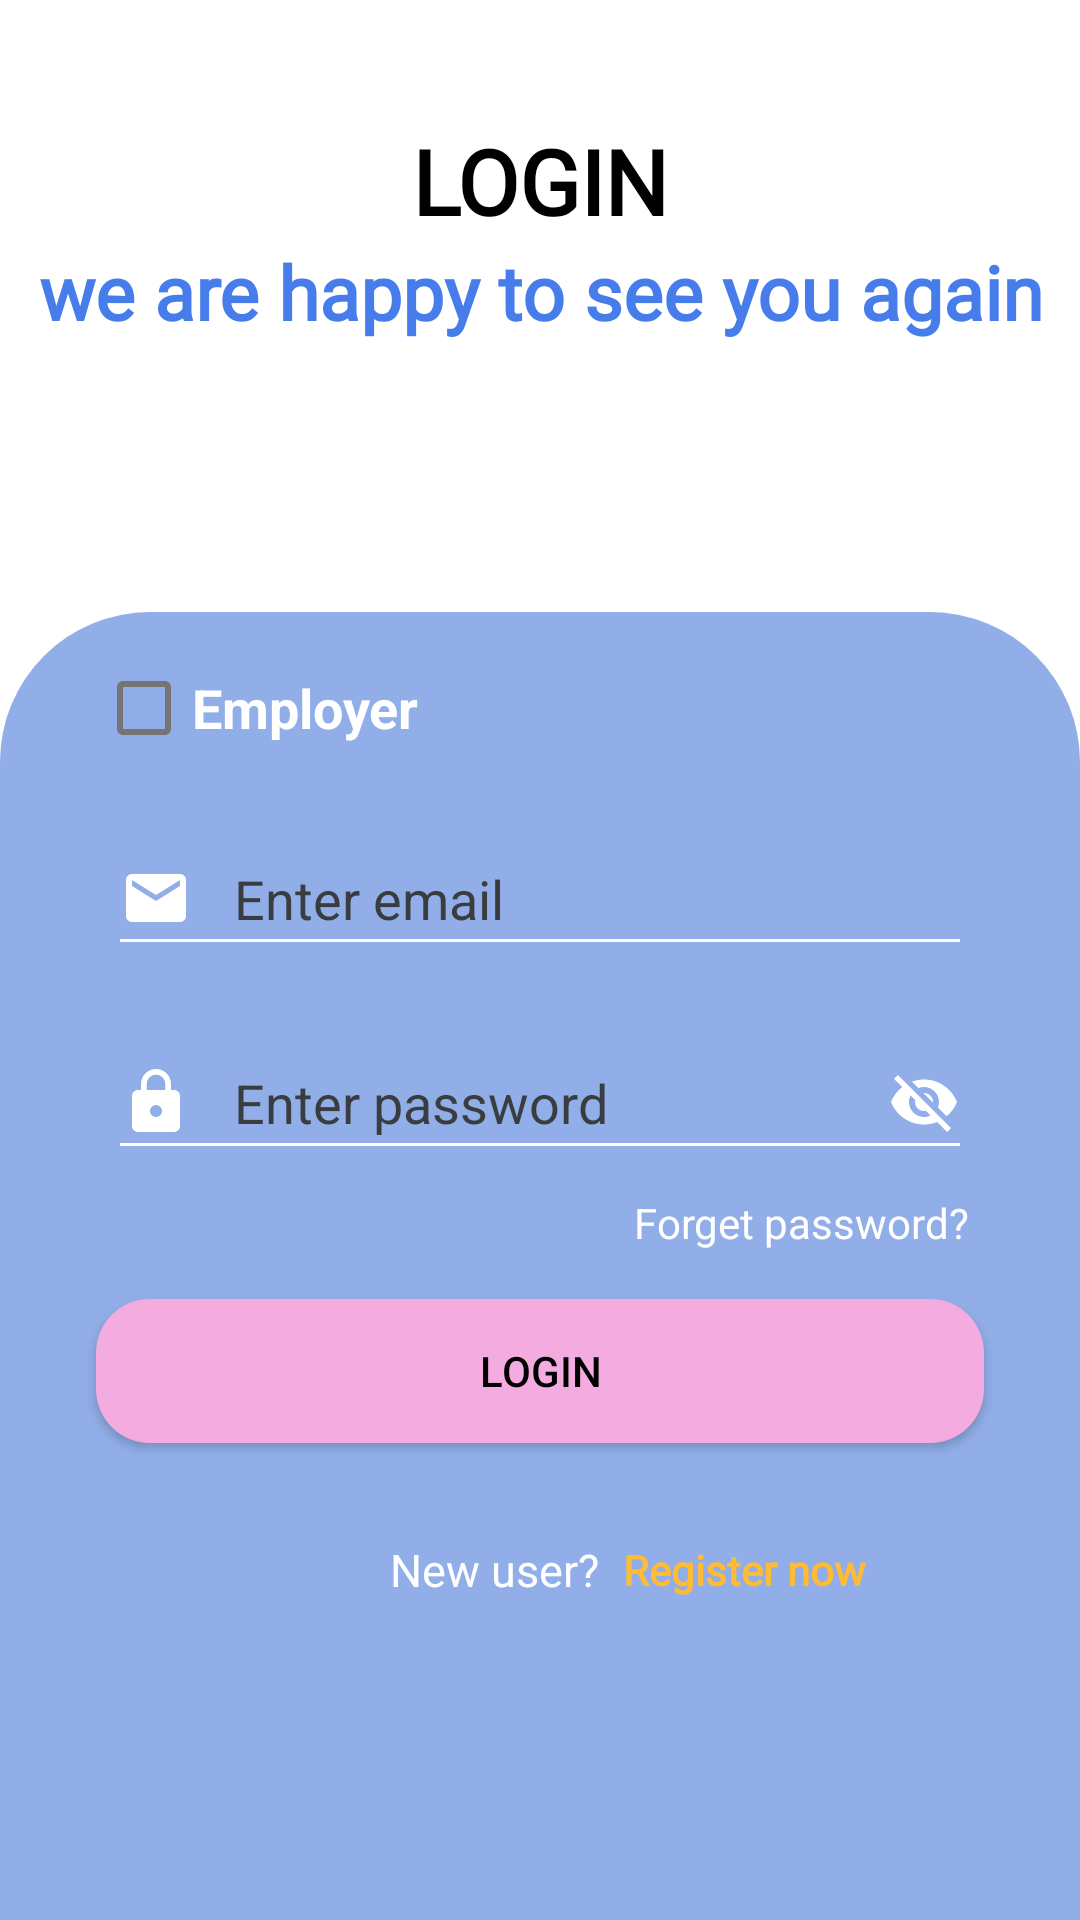

Layout XML and referenced resources for this Android screen:
<!-- AndroidManifest.xml: activity theme Theme.MAjira.NoActionBar -->
<!-- res/layout/activity_sign_in.xml -->
<?xml version="1.0" encoding="utf-8"?>
<androidx.constraintlayout.widget.ConstraintLayout
    xmlns:android="http://schemas.android.com/apk/res/android"
    xmlns:tools="http://schemas.android.com/tools"
    xmlns:app="http://schemas.android.com/apk/res-auto"
    android:layout_width="match_parent"
    android:layout_height="match_parent"
    tools:context=".Authentication.SignInActivity"
    android:background="@color/white"
    android:orientation="vertical">

  <TextView
      android:id="@+id/textView3"
      android:layout_width="match_parent"
      android:layout_height="wrap_content"
      android:layout_marginTop="40dp"
      android:fontFamily="@font/jomolhari"
      android:gravity="center"
      android:text="LOGIN"
      android:textColor="@color/black"
      android:textSize="30sp"
      android:textStyle="bold"
      app:layout_constraintEnd_toEndOf="parent"
      app:layout_constraintStart_toStartOf="parent"
      app:layout_constraintTop_toTopOf="parent" />

  <TextView
      android:id="@+id/text1"
      android:layout_width="match_parent"
      android:layout_height="wrap_content"
      android:fontFamily="@font/jomolhari"
      android:gravity="center"
      android:text="we are happy to see you again"
      android:textColor="@color/blue"
      android:textSize="25sp"
      android:textStyle="bold"
      app:layout_constraintEnd_toEndOf="parent"
      app:layout_constraintStart_toStartOf="parent"
      app:layout_constraintTop_toBottomOf="@+id/textView3" />

  <androidx.constraintlayout.widget.ConstraintLayout
      android:layout_width="match_parent"
      android:layout_height="0dp"
      android:layout_marginTop="90dp"
      android:background="@drawable/background_login"
      app:layout_constraintBottom_toBottomOf="parent"
      app:layout_constraintEnd_toEndOf="parent"
      app:layout_constraintHorizontal_bias="1.0"
      app:layout_constraintStart_toStartOf="parent"
      app:layout_constraintTop_toBottomOf="@+id/text1"
      app:layout_constraintVertical_bias="1.0">

    <EditText
        android:id="@+id/editText2"
        android:layout_width="0dp"
        android:layout_height="wrap_content"
        android:layout_marginTop="70dp"
        android:backgroundTint="@color/white"
        android:drawableLeft="@drawable/email_24"
        android:drawablePadding="14dp"
        android:drawableTint="@color/white"
        android:hint="Enter email"
        android:minHeight="48dp"
        android:textColor="@color/black"
        android:textColorHint="@color/grey"
        app:layout_constraintEnd_toEndOf="parent"
        app:layout_constraintStart_toStartOf="parent"
        app:layout_constraintTop_toTopOf="parent"
        app:layout_constraintWidth_percent=".8" />

    <EditText
        android:id="@+id/editText3"
        android:layout_width="0dp"
        android:layout_height="wrap_content"
        android:layout_marginTop="20dp"
        android:backgroundTint="@color/white"
        android:drawableStart="@drawable/lock_24"
        android:drawableEnd="@drawable/visibility_off_24"
        android:drawablePadding="14dp"
        android:drawableTint="@color/white"
        android:hint="Enter password"
        android:minHeight="48dp"
        android:inputType="textPassword"
        android:textColor="@color/black"
        android:textColorHint="@color/grey"
        app:layout_constraintEnd_toEndOf="parent"
        app:layout_constraintStart_toStartOf="parent"
        app:layout_constraintTop_toBottomOf="@+id/editText2"
        app:layout_constraintWidth_percent=".8" />

    <TextView
        android:id="@+id/textView4"
        android:layout_width="wrap_content"
        android:layout_height="wrap_content"
        android:layout_marginTop="8dp"
        android:layout_marginEnd="37dp"
        android:text="Forget password?"
        android:onClick="password"
        android:textColor="@color/white"
        app:layout_constraintEnd_toEndOf="parent"
        app:layout_constraintTop_toBottomOf="@+id/editText3" />

    <androidx.appcompat.widget.AppCompatButton
        android:id="@+id/appCompatButton2"
        android:layout_width="match_parent"
        android:layout_height="wrap_content"
        android:layout_marginStart="32dp"
        android:layout_marginTop="16dp"
        android:layout_marginEnd="32dp"
        android:background="@drawable/btn_background"
        android:text="Login"
        android:textColor="@color/black"
        app:layout_constraintEnd_toEndOf="parent"
        app:layout_constraintStart_toStartOf="parent"
        app:layout_constraintTop_toBottomOf="@+id/textView4" />

    <TextView
        android:id="@+id/textView5"
        android:layout_width="wrap_content"
        android:layout_height="wrap_content"
        android:layout_gravity="center_vertical"
        android:layout_marginStart="130dp"
        android:layout_marginTop="32dp"
        android:text="New user?"
        android:textColor="@color/white"
        android:textSize="15sp"
        app:layout_constraintStart_toStartOf="parent"
        app:layout_constraintTop_toBottomOf="@+id/appCompatButton2" />

    <TextView
        android:layout_width="wrap_content"
        android:layout_height="wrap_content"
        android:layout_marginStart="8dp"
        android:fontFamily="@font/jomolhari"
        android:onClick="register"
        android:text="Register now"
        android:textColor="@android:color/holo_orange_light"
        android:textStyle="bold"
        app:layout_constraintBottom_toBottomOf="@+id/textView5"
        app:layout_constraintStart_toEndOf="@+id/textView5"
        app:layout_constraintTop_toTopOf="@+id/textView5" />
    <ProgressBar
        android:id="@+id/progressBar2"
        style="?android:attr/progressBarStyleLarge"
        android:layout_width="wrap_content"
        android:layout_height="wrap_content"
        android:layout_centerInParent="true"
        android:visibility="gone"
        app:layout_constraintBottom_toBottomOf="parent"
        app:layout_constraintEnd_toEndOf="parent"
        app:layout_constraintStart_toStartOf="parent"
        app:layout_constraintTop_toTopOf="parent" />

    <CheckBox
        android:id="@+id/checkBox"
        android:layout_width="0dp"
        android:layout_height="wrap_content"
        android:layout_marginStart="32dp"
        android:layout_marginTop="8dp"
        android:layout_marginEnd="32dp"
        android:text="Employer"
        android:textColor="@color/white"
        android:textSize="18sp"
        android:textStyle="bold"
        app:layout_constraintEnd_toEndOf="parent"
        app:layout_constraintStart_toStartOf="parent"
        app:layout_constraintTop_toTopOf="parent" />


  </androidx.constraintlayout.widget.ConstraintLayout>

</androidx.constraintlayout.widget.ConstraintLayout>
<!-- resources referenced by this layout -->
<resources>
  <color name="black">#FF000000</color>
  <color name="blue">#467DEA</color>
  <color name="grey">#393d40</color>
  <color name="white">#FFFFFFFF</color>
  <!-- drawable background_login (drawable-v24) -->
  <?xml version="1.0" encoding="utf-8"?>
  <shape  xmlns:android="http://schemas.android.com/apk/res/android">
      <solid android:color="@color/blueish"/>
      <corners android:topRightRadius="50dp"
          android:topLeftRadius="50dp"/>
  
  </shape>
  <!-- drawable btn_background (drawable-v24) -->
  <?xml version="1.0" encoding="utf-8"?>
  <shape xmlns:android="http://schemas.android.com/apk/res/android">
      <corners android:radius="18dp"/>
      <solid android:color="@color/pink"/>
  </shape>
  <!-- drawable email_24 (drawable) -->
  <vector android:height="24dp" android:tint="#3E6CF1"
      android:viewportHeight="24" android:viewportWidth="24"
      android:width="24dp" xmlns:android="http://schemas.android.com/apk/res/android">
      <path android:fillColor="@android:color/white" android:pathData="M20,4L4,4c-1.1,0 -1.99,0.9 -1.99,2L2,18c0,1.1 0.9,2 2,2h16c1.1,0 2,-0.9 2,-2L22,6c0,-1.1 -0.9,-2 -2,-2zM20,8l-8,5 -8,-5L4,6l8,5 8,-5v2z"/>
  </vector>
  <!-- drawable lock_24 (drawable) -->
  <vector android:height="24dp" android:tint="#3E6CF1"
      android:viewportHeight="24" android:viewportWidth="24"
      android:width="24dp" xmlns:android="http://schemas.android.com/apk/res/android">
      <path android:fillColor="@android:color/white" android:pathData="M18,8h-1L17,6c0,-2.76 -2.24,-5 -5,-5S7,3.24 7,6v2L6,8c-1.1,0 -2,0.9 -2,2v10c0,1.1 0.9,2 2,2h12c1.1,0 2,-0.9 2,-2L20,10c0,-1.1 -0.9,-2 -2,-2zM12,17c-1.1,0 -2,-0.9 -2,-2s0.9,-2 2,-2 2,0.9 2,2 -0.9,2 -2,2zM15.1,8L8.9,8L8.9,6c0,-1.71 1.39,-3.1 3.1,-3.1 1.71,0 3.1,1.39 3.1,3.1v2z"/>
  </vector>
  <!-- drawable visibility_off_24 (drawable) -->
  <vector android:height="24dp" android:tint="#050505"
      android:viewportHeight="24" android:viewportWidth="24"
      android:width="24dp" xmlns:android="http://schemas.android.com/apk/res/android">
      <path android:fillColor="@android:color/white" android:pathData="M12,7c2.76,0 5,2.24 5,5 0,0.65 -0.13,1.26 -0.36,1.83l2.92,2.92c1.51,-1.26 2.7,-2.89 3.43,-4.75 -1.73,-4.39 -6,-7.5 -11,-7.5 -1.4,0 -2.74,0.25 -3.98,0.7l2.16,2.16C10.74,7.13 11.35,7 12,7zM2,4.27l2.28,2.28 0.46,0.46C3.08,8.3 1.78,10.02 1,12c1.73,4.39 6,7.5 11,7.5 1.55,0 3.03,-0.3 4.38,-0.84l0.42,0.42L19.73,22 21,20.73 3.27,3 2,4.27zM7.53,9.8l1.55,1.55c-0.05,0.21 -0.08,0.43 -0.08,0.65 0,1.66 1.34,3 3,3 0.22,0 0.44,-0.03 0.65,-0.08l1.55,1.55c-0.67,0.33 -1.41,0.53 -2.2,0.53 -2.76,0 -5,-2.24 -5,-5 0,-0.79 0.2,-1.53 0.53,-2.2zM11.84,9.02l3.15,3.15 0.02,-0.16c0,-1.66 -1.34,-3 -3,-3l-0.17,0.01z"/>
  </vector>
  <style name="Theme.MAjira.NoActionBar">
          <item name="windowActionBar">false</item>
          <item name="windowNoTitle">true</item>
      </style>
  <color name="blueish">#91AEE8</color>
  <color name="pink">#F4ABDF</color>
</resources>
